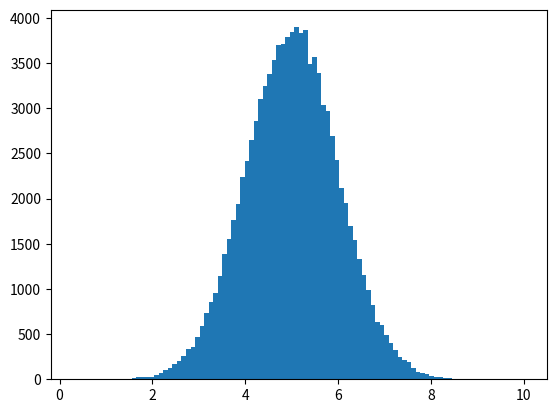

Recreate this plot in Python.
import numpy
import matplotlib.pyplot as plt

x = numpy.random.normal(5.0, 1.0, 100000) # tao 100000 so, va so do phan bo theo xac suat normal
print(x)
plt.hist(x, 100)
plt.show()

# We specify that the mean value is 5.0, and the standard deviation is 1.0.

# Meaning that the values should be concentrated around 5.0,
# and rarely further away than 1.0 from the mean.

# And as you can see from the histogram, most values are between 4.0 and 6.0,
# with a top at approximately 5.0.